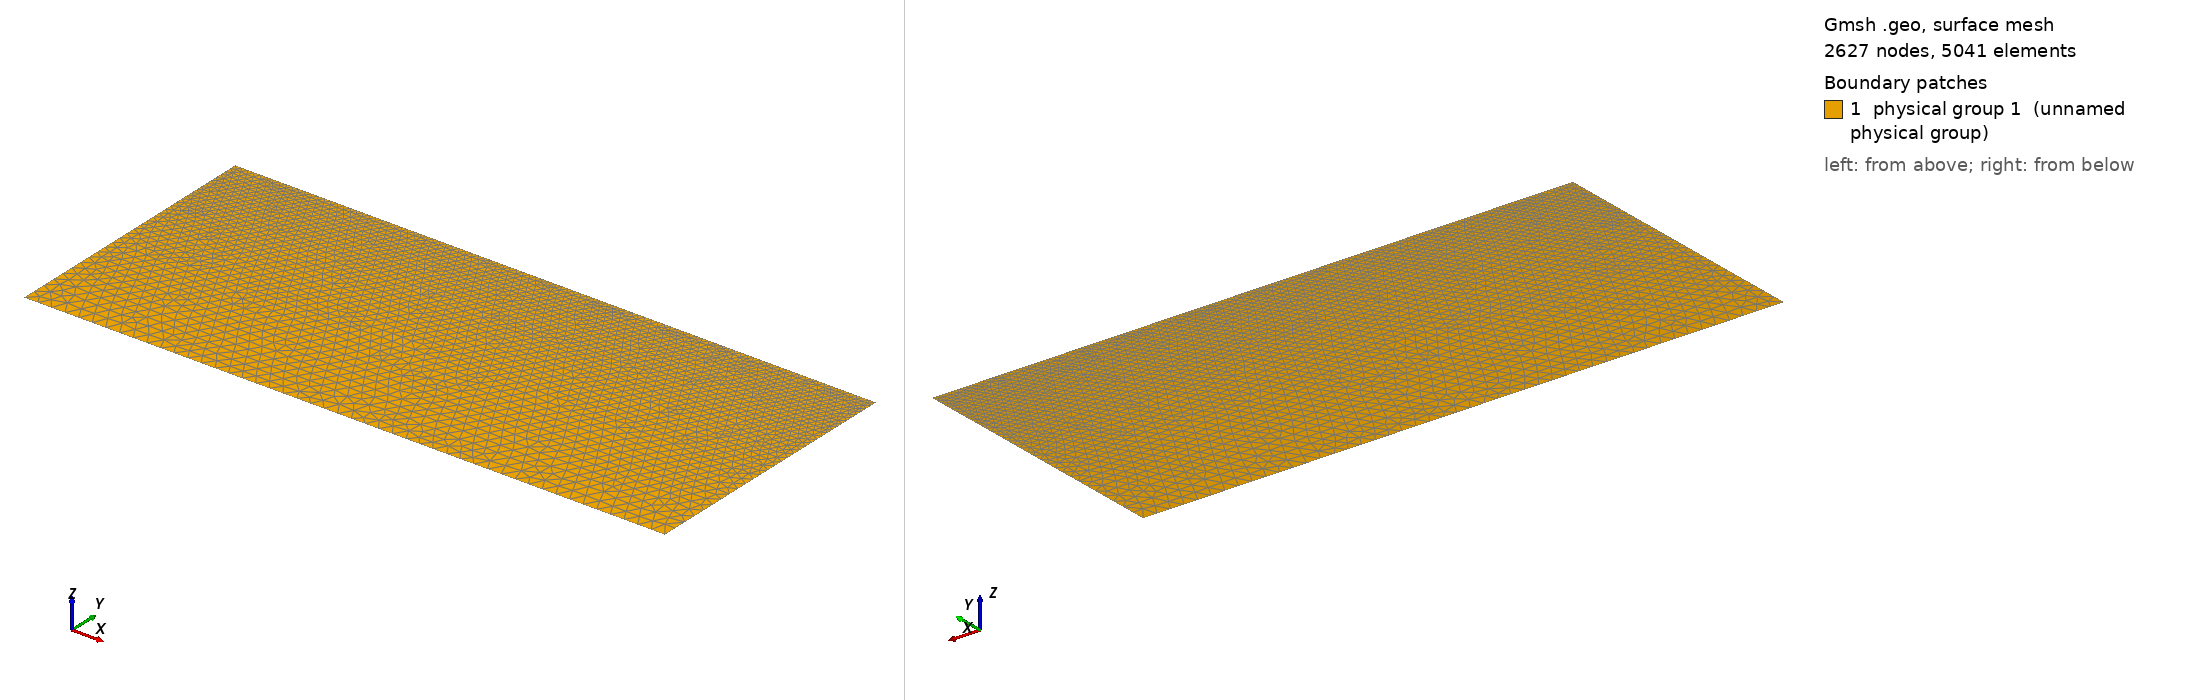

Gmsh geometry script, surface-meshed: 2627 nodes, 5041 surface elements. Boundary patches (legend numbers): 1 physical group 1 (unnamed physical group). Left view from above one corner, right view from below the opposite corner. Legend entries are the model's physical surfaces. The drawing asked Gmsh for element sizes between 1% and 20% of the model's largest extent; the script's own settings can give other sizes.

=== marmousi_mesh_for_moving_mesh_paper.geo (drawn) ===
//Point(1) = {0,    -3.5,  0, 0.75/5};
//Point(2) = {17.0, -3.5,  0, 0.75/5};
//Point(3) = {17.0,  0.0,  0, 0.25/5};
//Point(4) = {0,     0.0,  0, 0.25/5};

Point(1) = {6,    -3.5,  0, 0.75/5};
Point(2) = {13.0, -3.5,  0, 0.75/5};
Point(3) = {13.0, -0.5,  0, 0.25/5};
Point(4) = {6,    -0.5,  0, 0.25/5};

Line(1) = {1, 2};
Line(2) = {2, 3};
Line(3) = {3, 4};
Line(4) = {4, 1};

Curve Loop(5) = {1, 2, 3, 4};

Plane Surface(1) = {5};

Physical Line(6) = {1};
Physical Line(7) = {2};
Physical Line(8) = {3};
Physical Line(9) = {4};

Physical Surface(1) = {1};
